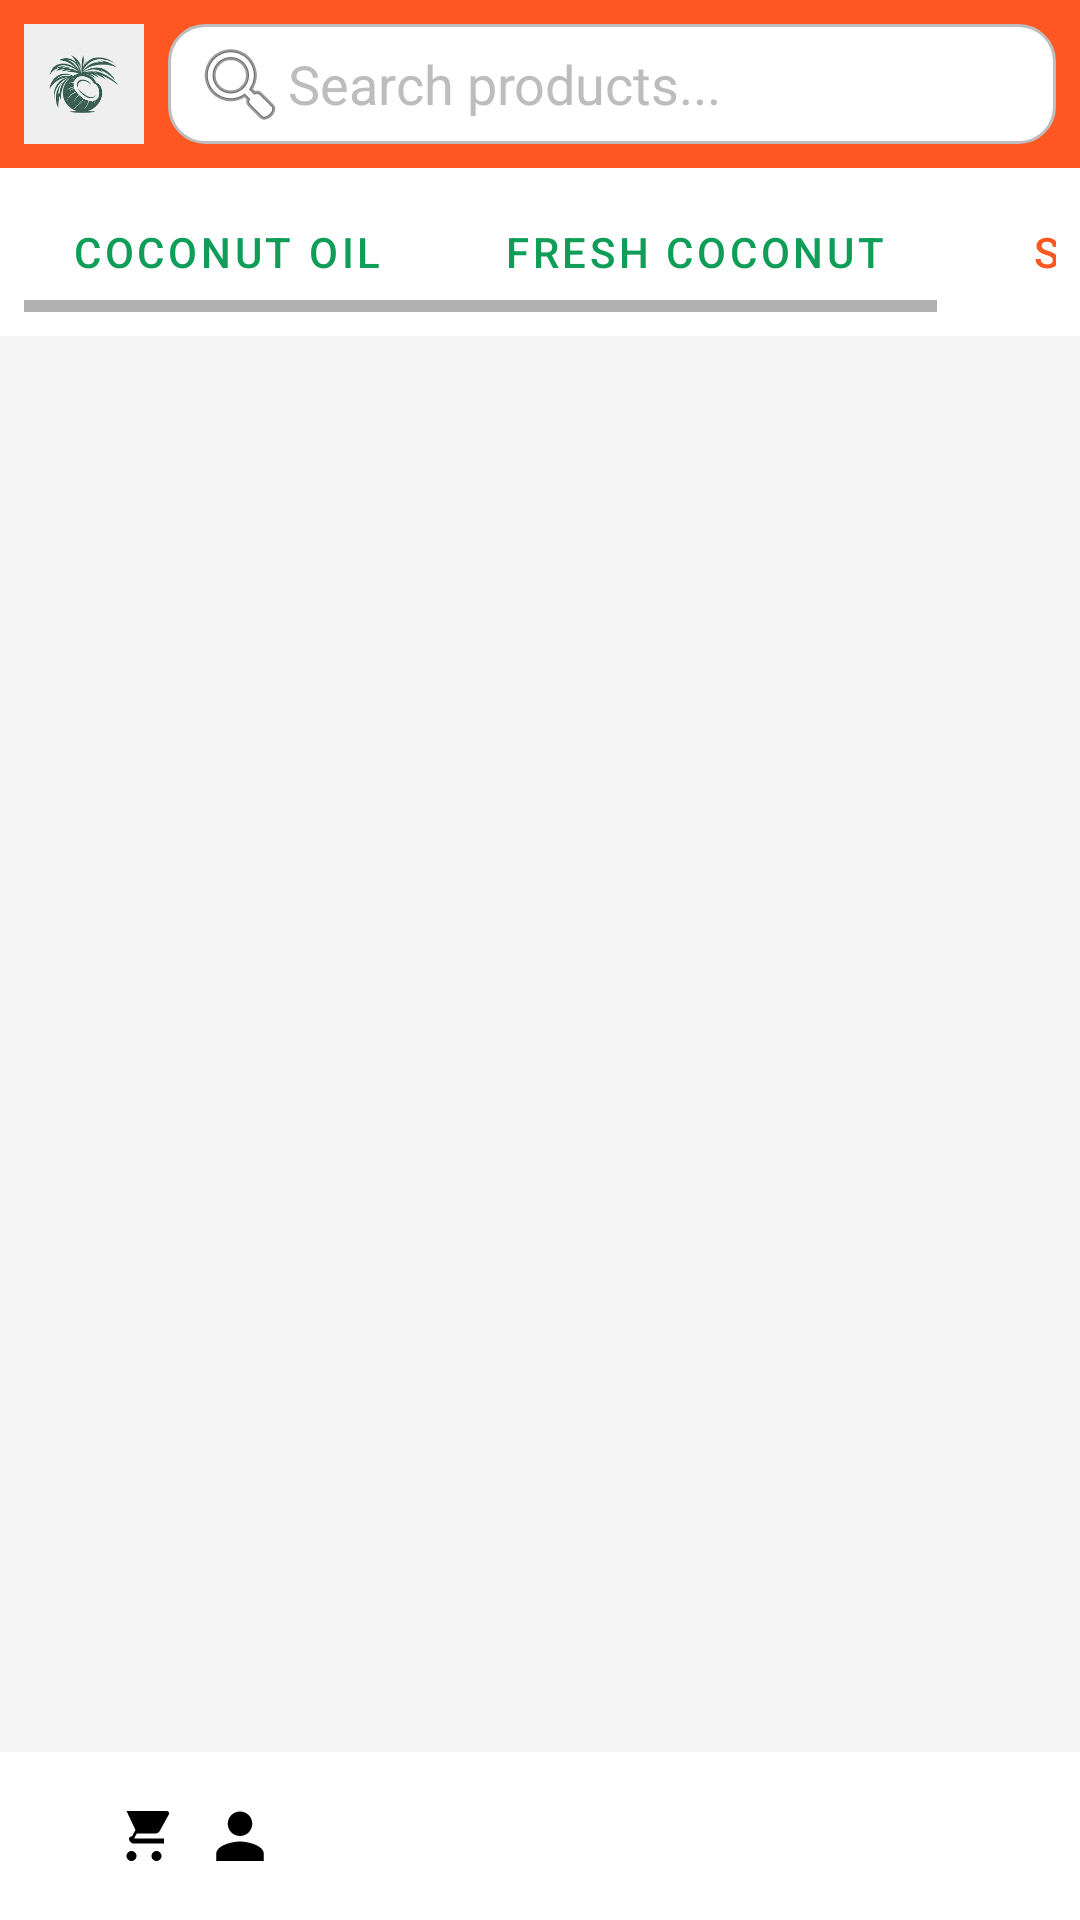

Produce the Android XML layout that renders to this screen, including the resource entries it uses.
<!-- AndroidManifest.xml: application theme AppTheme -->
<!-- res/layout/activity_customer_dashboard.xml -->
<?xml version="1.0" encoding="utf-8"?>
<LinearLayout xmlns:android="http://schemas.android.com/apk/res/android"
    android:orientation="vertical"
    android:layout_width="match_parent"
    android:layout_height="match_parent"
    android:background="@color/gray_100">

    
    <LinearLayout
        android:layout_width="match_parent"
        android:layout_height="56dp"
        android:background="@color/secondary_color"
        android:gravity="center_vertical"
        android:padding="8dp">

        <ImageView
            android:layout_width="40dp"
            android:layout_height="40dp"
            android:src="@drawable/ic_coconut_logo"
            android:contentDescription="Logo"
            android:layout_marginEnd="8dp"/>

        <EditText
            android:id="@+id/etSearch"
            android:layout_width="0dp"
            android:layout_height="40dp"
            android:layout_weight="1"
            android:hint="Search products..."
            android:padding="8dp"
            android:background="@drawable/edittext_rounded"
            android:drawableStart="@android:drawable/ic_menu_search"
            android:inputType="text"
            android:textColor="@color/black"
            android:textColorHint="@color/gray_400"/>
    </LinearLayout>

    
    <HorizontalScrollView
        android:layout_width="match_parent"
        android:layout_height="wrap_content"
        android:fillViewport="true"
        android:background="@color/white"
        android:padding="8dp">

        <LinearLayout
            android:layout_width="wrap_content"
            android:layout_height="wrap_content"
            android:orientation="horizontal">

            <Button
                android:id="@+id/btnCategoryOil"
                style="@style/Widget.MaterialComponents.Button.OutlinedButton"
                android:layout_width="wrap_content"
                android:layout_height="40dp"
                android:text="Coconut Oil"
                android:textColor="@color/primary_color"
                android:layout_marginEnd="8dp"/>

            <Button
                android:id="@+id/btnCategoryFresh"
                style="@style/Widget.MaterialComponents.Button.OutlinedButton"
                android:layout_width="wrap_content"
                android:layout_height="40dp"
                android:text="Fresh Coconut"
                android:textColor="@color/primary_color"
                android:layout_marginEnd="8dp"/>

            <Button
                android:id="@+id/btnCategorySale"
                style="@style/Widget.MaterialComponents.Button.OutlinedButton"
                android:layout_width="wrap_content"
                android:layout_height="40dp"
                android:text="Sale"
                android:textColor="@color/secondary_color"/>
        </LinearLayout>
    </HorizontalScrollView>

    
    <androidx.recyclerview.widget.RecyclerView
        android:id="@+id/recyclerViewProducts"
        android:layout_width="match_parent"
        android:layout_height="0dp"
        android:layout_weight="1"
        android:padding="8dp"/>

    
    <LinearLayout
        android:layout_width="match_parent"
        android:layout_height="56dp"
        android:orientation="horizontal"
        android:background="@color/white"
        android:gravity="center_vertical"
        android:weightSum="4">

        <ImageView
            android:id="@+id/btnHome"
            android:layout_width="32dp"
            android:layout_height="32dp"
            android:src="@drawable/ic_home"
            android:contentDescription="Home"
            android:padding="6dp"/>

        <ImageView
            android:id="@+id/btnCart"
            android:layout_width="32dp"
            android:layout_height="32dp"
            android:src="@drawable/ic_cart"
            android:contentDescription="Cart"
            android:padding="6dp"/>

        <ImageView
            android:id="@+id/btnProfile"
            android:layout_width="32dp"
            android:layout_height="32dp"
            android:src="@drawable/ic_profile"
            android:contentDescription="Profile"
            android:padding="6dp"/>

        <ImageView
            android:id="@+id/btnKnowledgeCenter"
            android:layout_width="32dp"
            android:layout_height="32dp"
            android:src="@drawable/ic_book"
            android:contentDescription="Knowledge Center"
            android:padding="6dp"/>
    </LinearLayout>
</LinearLayout>
<!-- resources referenced by this layout -->
<resources>
  <color name="black">#000000</color>
  <color name="gray_100">#F5F5F5</color>
  <color name="gray_400">#BDBDBD</color>
  <color name="primary_color">#0F9D58</color>
  <color name="secondary_color">#FF5722</color>
  <color name="white">#FFFFFF</color>
  <!-- drawable edittext_rounded (drawable) -->
  <?xml version="1.0" encoding="utf-8"?>
  <shape xmlns:android="http://schemas.android.com/apk/res/android"
      android:shape="rectangle">
      <solid android:color="@color/white"/>
      <corners android:radius="12dp"/>
      <stroke
          android:width="1dp"
          android:color="@color/gray_400"/>
  </shape>
  <!-- drawable ic_cart (drawable) -->
  <?xml version="1.0" encoding="utf-8"?>
  <vector xmlns:android="http://schemas.android.com/apk/res/android"
      android:width="24dp" android:height="24dp" android:viewportWidth="24"
      android:viewportHeight="24">
      <path android:fillColor="#000"
          android:pathData="M7,18c-1.1,0 -1.99,0.9 -1.99,2s0.89,2 1.99,2 2,-0.9 2,-2 -0.9,-2 -2,-2zM1,2h4l3.6,7.59 -1.35,2.45C6.16,12.37 6,12.68 6,13c0,1.1 0.9,2 2,2h12v-2H8.42c-0.14,0 -0.25,-0.11 -0.25,-0.25l0.03,-0.12L9.1,11h7.45c0.75,0 1.41,-0.41 1.75,-1.03l3.58,-6.49C22.37,3.16 21.91,2 21,2H1zM17,18c-1.1,0 -1.99,0.9 -1.99,2s0.89,2 1.99,2 2,-0.9 2,-2 -0.9,-2 -2,-2z"/>
  </vector>
  <!-- drawable ic_coconut_logo: jpg bitmap (drawable, 4669 bytes) -->
  <!-- drawable ic_profile (drawable) -->
  <?xml version="1.0" encoding="utf-8"?>
  <vector xmlns:android="http://schemas.android.com/apk/res/android"
      android:width="24dp" android:height="24dp"
      android:viewportWidth="24" android:viewportHeight="24">
      <path
          android:fillColor="#000000"
          android:pathData="M12,12c2.7,0 4.9,-2.2 4.9,-4.9S14.7,2.2 12,2.2 7.1,4.4 7.1,7.1 9.3,12 12,12zM12,14.2c-3.2,0 -9.5,1.6 -9.5,4.9V22h19v-2.9c0,-3.3 -6.3,-4.9 -9.5,-4.9z"/>
  </vector>
  <style name="AppTheme" parent="Theme.MaterialComponents.Light.NoActionBar">
          <item name="colorPrimary">@color/purple_500</item>
          <item name="colorPrimaryDark">@color/purple_700</item>
          <item name="colorAccent">@color/teal_200</item>
      </style>
  <color name="purple_500">#6200EE</color>
  <color name="purple_700">#3700B3</color>
  <color name="teal_200">#03DAC5</color>
</resources>
